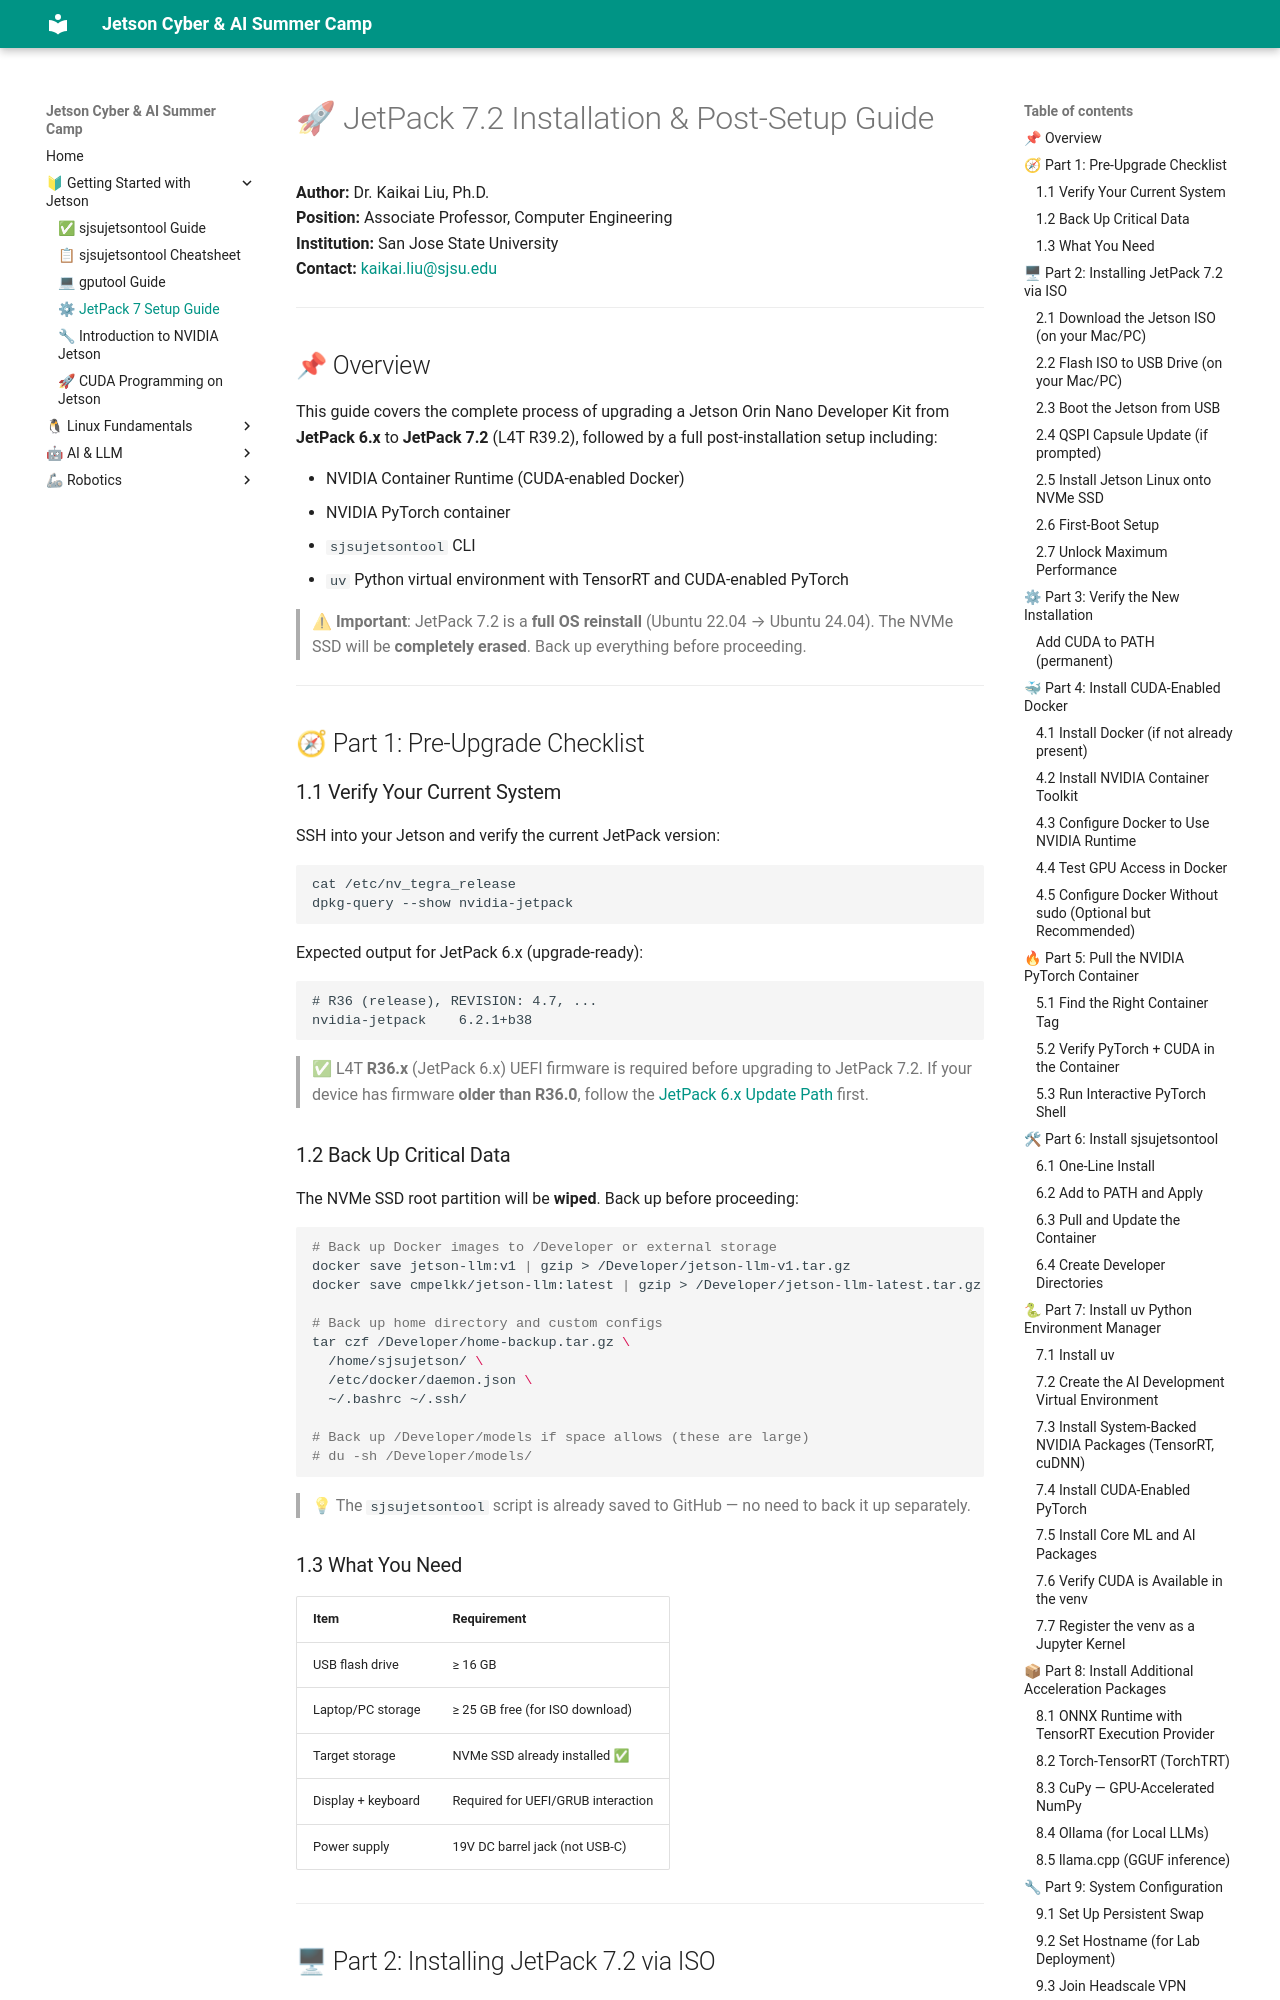

repository: lkk688/edgeAI · page: curriculum/01_jetpack7_setup_guide/index.html · generator: mkdocs

# 🚀 JetPack 7.2 Installation & Post-Setup Guide

**Author:** Dr. Kaikai Liu, Ph.D.  
**Position:** Associate Professor, Computer Engineering  
**Institution:** San Jose State University  
**Contact:** [kaikai.liu@sjsu.edu](mailto:kaikai.liu@sjsu.edu)

---

## 📌 Overview

This guide covers the complete process of upgrading a Jetson Orin Nano Developer Kit from **JetPack 6.x** to **JetPack 7.2** (L4T R39.2), followed by a full post-installation setup including:

- NVIDIA Container Runtime (CUDA-enabled Docker)
- NVIDIA PyTorch container
- `sjsujetsontool` CLI
- `uv` Python virtual environment with TensorRT and CUDA-enabled PyTorch

> ⚠ **Important**: JetPack 7.2 is a **full OS reinstall** (Ubuntu 22.04 → Ubuntu 24.04). The NVMe SSD will be **completely erased**. Back up everything before proceeding.

---

## 🧭 Part 1: Pre-Upgrade Checklist

### 1.1 Verify Your Current System

SSH into your Jetson and verify the current JetPack version:

```bash
cat /etc/nv_tegra_release
dpkg-query --show nvidia-jetpack
```

Expected output for JetPack 6.x (upgrade-ready):
```
# R36 (release), REVISION: 4.7, ...
nvidia-jetpack    6.2.1+b38
```

> ✅ L4T **R36.x** (JetPack 6.x) UEFI firmware is required before upgrading to JetPack 7.2. If your device has firmware **older than R36.0**, follow the [JetPack 6.x Update Path](https://docs.nvidia.com/jetson/orin-nano-devkit/user-guide/latest/update_firmware.html) first.

### 1.2 Back Up Critical Data

The NVMe SSD root partition will be **wiped**. Back up before proceeding:

```bash
# Back up Docker images to /Developer or external storage
docker save jetson-llm:v1 | gzip > /Developer/jetson-llm-v1.tar.gz
docker save cmpelkk/jetson-llm:latest | gzip > /Developer/jetson-llm-latest.tar.gz

# Back up home directory and custom configs
tar czf /Developer/home-backup.tar.gz \
  /home/sjsujetson/ \
  /etc/docker/daemon.json \
  ~/.bashrc ~/.ssh/

# Back up /Developer/models if space allows (these are large)
# du -sh /Developer/models/
```

> 💡 The `sjsujetsontool` script is already saved to GitHub — no need to back it up separately.

### 1.3 What You Need

| Item | Requirement |
|---|---|
| USB flash drive | ≥ 16 GB |
| Laptop/PC storage | ≥ 25 GB free (for ISO download) |
| Target storage | NVMe SSD already installed ✅ |
| Display + keyboard | Required for UEFI/GRUB interaction |
| Power supply | 19V DC barrel jack (not USB-C) |

---

## 🖥 Part 2: Installing JetPack 7.2 via ISO
